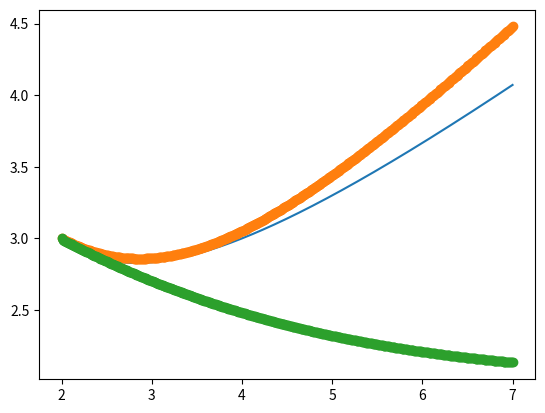

Source code (Python):
import numpy as np
import matplotlib.pyplot as plt

def f(y, x):
    f = (x - y) / y
    return f

def euler(f, t0, y0, h, N):
    y = np.zeros(N+1)
    t = np.zeros(N+1)
    y[0] = y0
    t[0] = t0
    for i in range(N):
        t[i+1] = t[i] + h
        y[i+1] = y[i] + h*f(y[i], t[i])
        
    return [t, y]

def euler_melhorado(f, t0, y0, h, N):
    y = np.zeros(N+1)
    t = np.zeros(N+1)
    y[0] = y0
    t[0] = t0
    for i in range(N):
        k1 = f(y[i], t[i])
        k2 = f(y[i]+h/2*k1, t[1]+h/2)
        
        y[i+1] = y[i] + h*k2
        t[i+1] = t[i] + h
    return [t, y]

def predica_correcao(f, t0, y0, h, N):
    y = np.zeros(N+1)
    t = np.zeros(N+1)
    y[0] = y0
    t[0] = t0
    for i in range(N):
        k1 = f(y[i], t[i])
        k2 = f(y[i]+h*k1, t[1]+h)
        
        y[i+1] = y[i] + h*(k1+k2)/2
        t[i+1] = t[i] + h
    return [t, y]


if __name__ == '__main__':
    t0 = 2
    y0 = 3
    h = 0.01
    N = 500

    [T, Y1] = euler(f, t0, y0, h, N)
    [T, Y2] = euler_melhorado(f, t0, y0, h, N)

    ta = np.linspace(t0, t0 + h*N, 1000)
    ya = ta/2 + 4/ta
    

    plt.plot(ta, ya)
    plt.plot(T, Y1,  'o')
    plt.plot(T, Y2,  'o')
    plt.show()